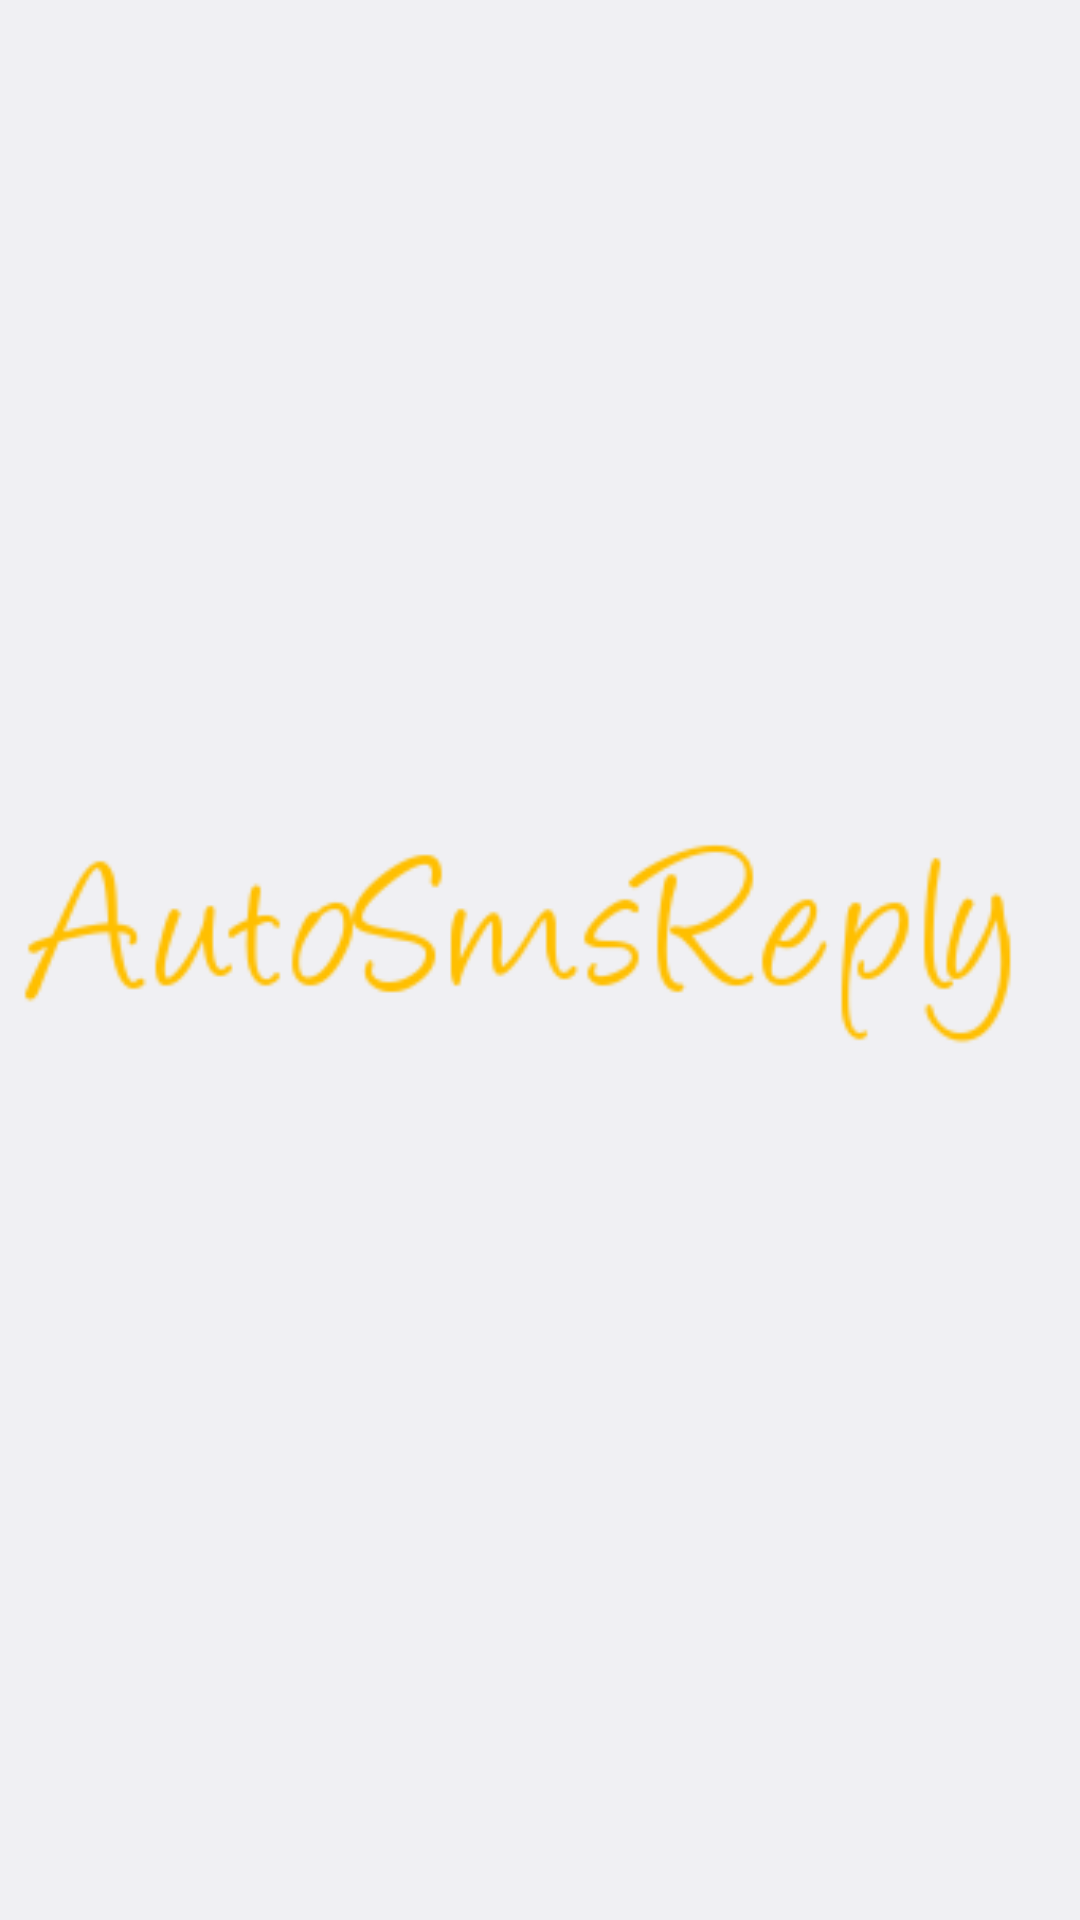

Reconstruct the res/layout file that produces this screen, plus the resources it refers to.
<!-- AndroidManifest.xml: application theme CustomActionBarTheme -->
<!-- res/layout/action_bar_layout.xml -->
<?xml version="1.0" encoding="utf-8"?>
<RelativeLayout xmlns:android="http://schemas.android.com/apk/res/android"
xmlns:tools="http://schemas.android.com/tools"
android:layout_width="match_parent"
android:layout_height="match_parent">

	<ImageView
    	android:id="@+id/imageView4"
    	android:layout_width="match_parent"
   		android:layout_height="match_parent"
  		android:src="@drawable/logo_orange" />


</RelativeLayout>
<!-- resources referenced by this layout -->
<resources>
  <!-- drawable logo_orange: png bitmap (drawable-xxhdpi, 8405 bytes) -->
  <style name="CustomActionBarTheme" parent="@android:style/Theme.DeviceDefault.Light">
          <item name="android:windowActionBarOverlay">false</item>
  
          
          <item name="windowActionBarOverlay">true</item>
      </style>
</resources>
